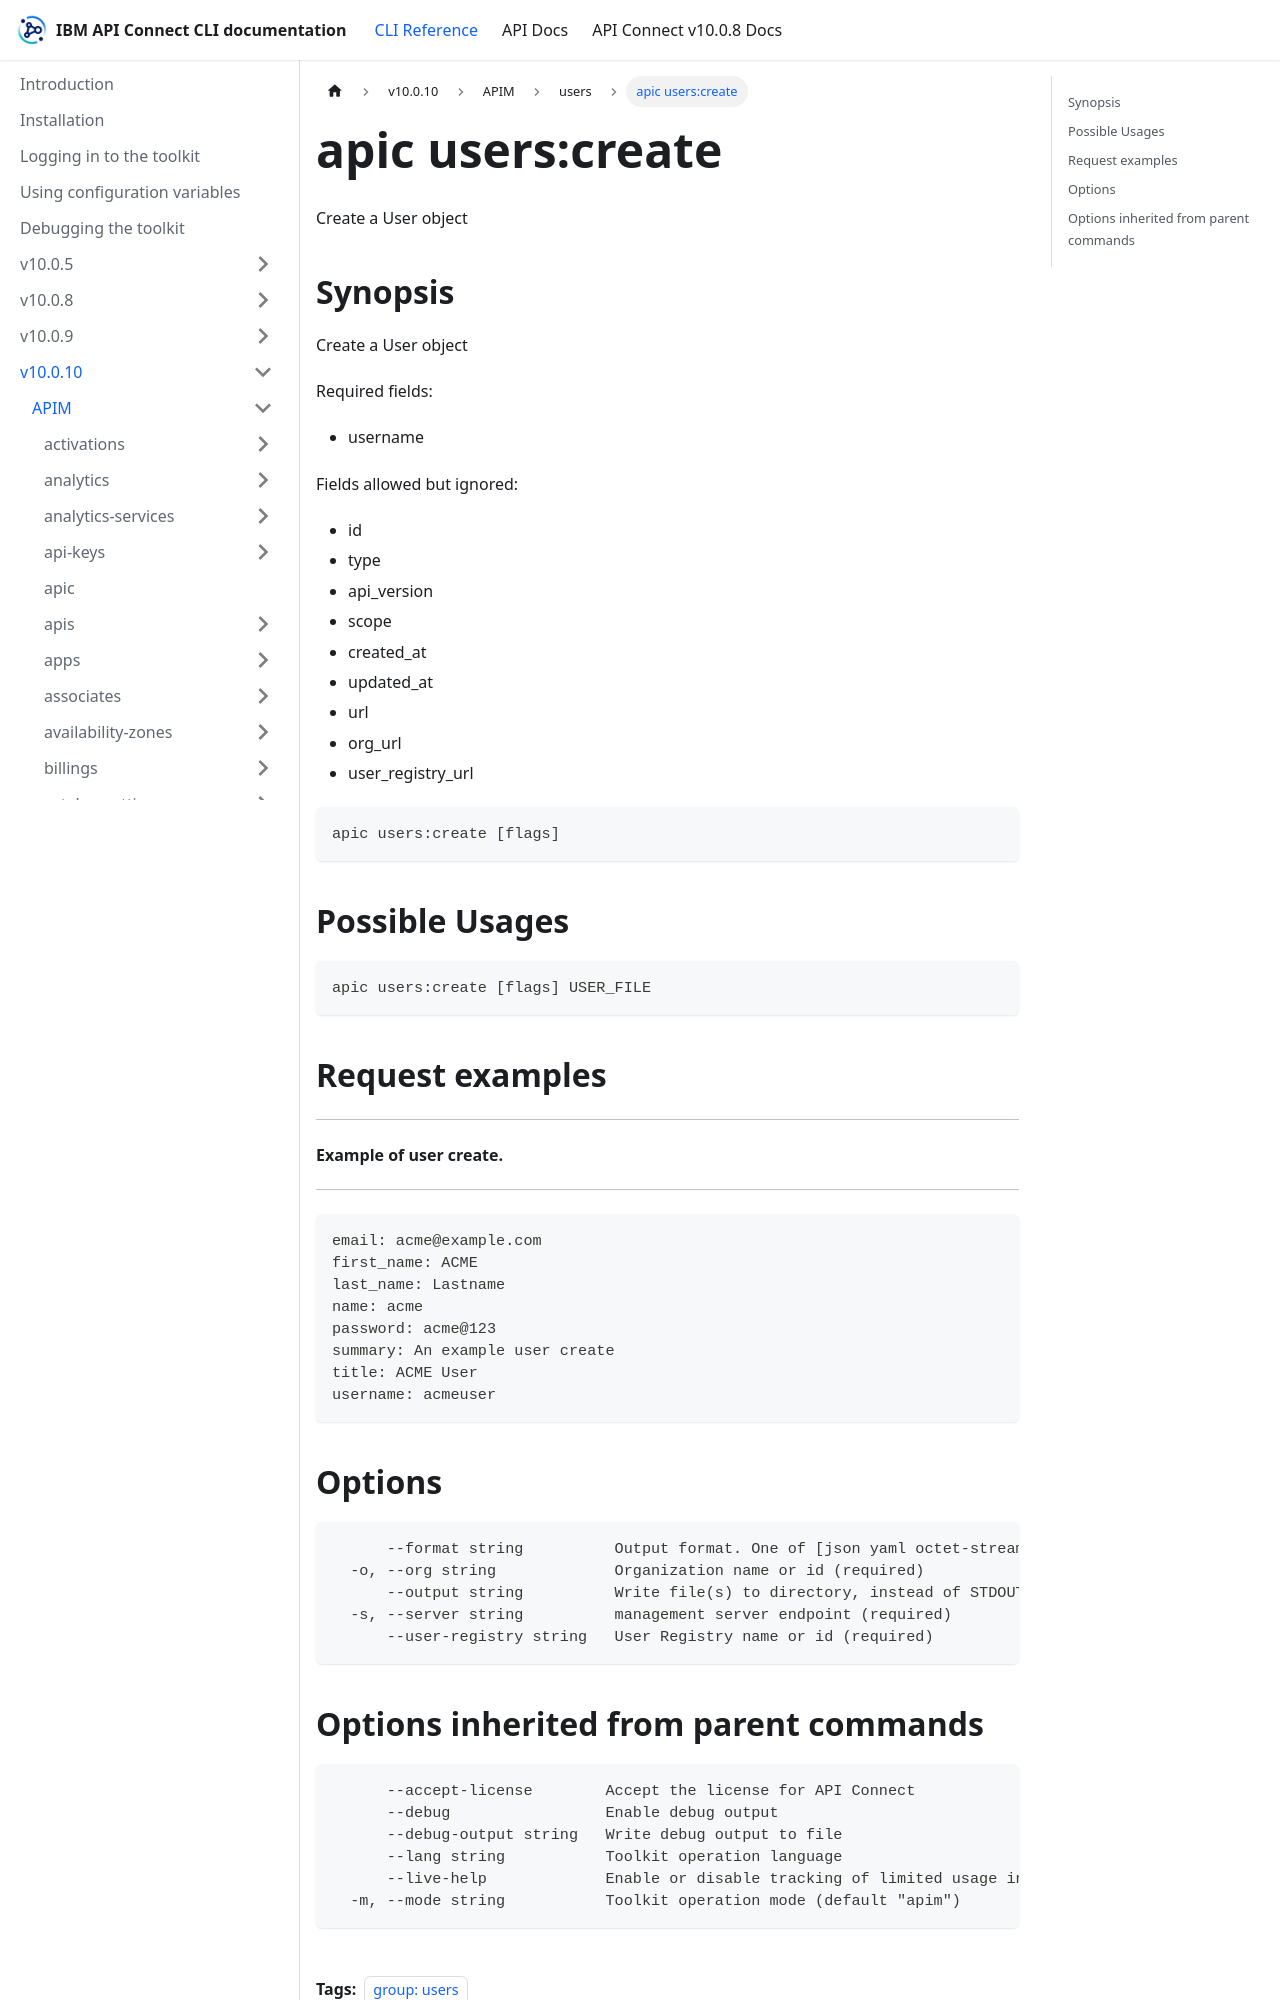

repository: ibm-apiconnect/clidocs · page: docs/v10010/apim/users/apic_users_create.html · generator: docusaurus

---
tags:
- "group: users"
---
# apic users:create

Create a User object

## Synopsis

Create a User object
          
          Required fields:
          - username
          
          Fields allowed but ignored:
          - id
          - type
          - api_version
          - scope
          - created_at
          - updated_at
          - url
          - org_url
          - user_registry_url

```
apic users:create [flags]
```

## Possible Usages

```
apic users:create [flags] USER_FILE
```

## Request examples

----------------------------
#### Example of user create.
----------------------------

```
email: acme@example.com
first_name: ACME
last_name: Lastname
name: acme
password: acme@123
summary: An example user create
title: ACME User
username: acmeuser
```

## Options

```
      --format string          Output format. One of [json yaml octet-stream go-template=... go-template-file=...], defaults to yaml.
  -o, --org string             Organization name or id (required)
      --output string          Write file(s) to directory, instead of STDOUT (default "-")
  -s, --server string          management server endpoint (required)
      --user-registry string   User Registry name or id (required)
```
